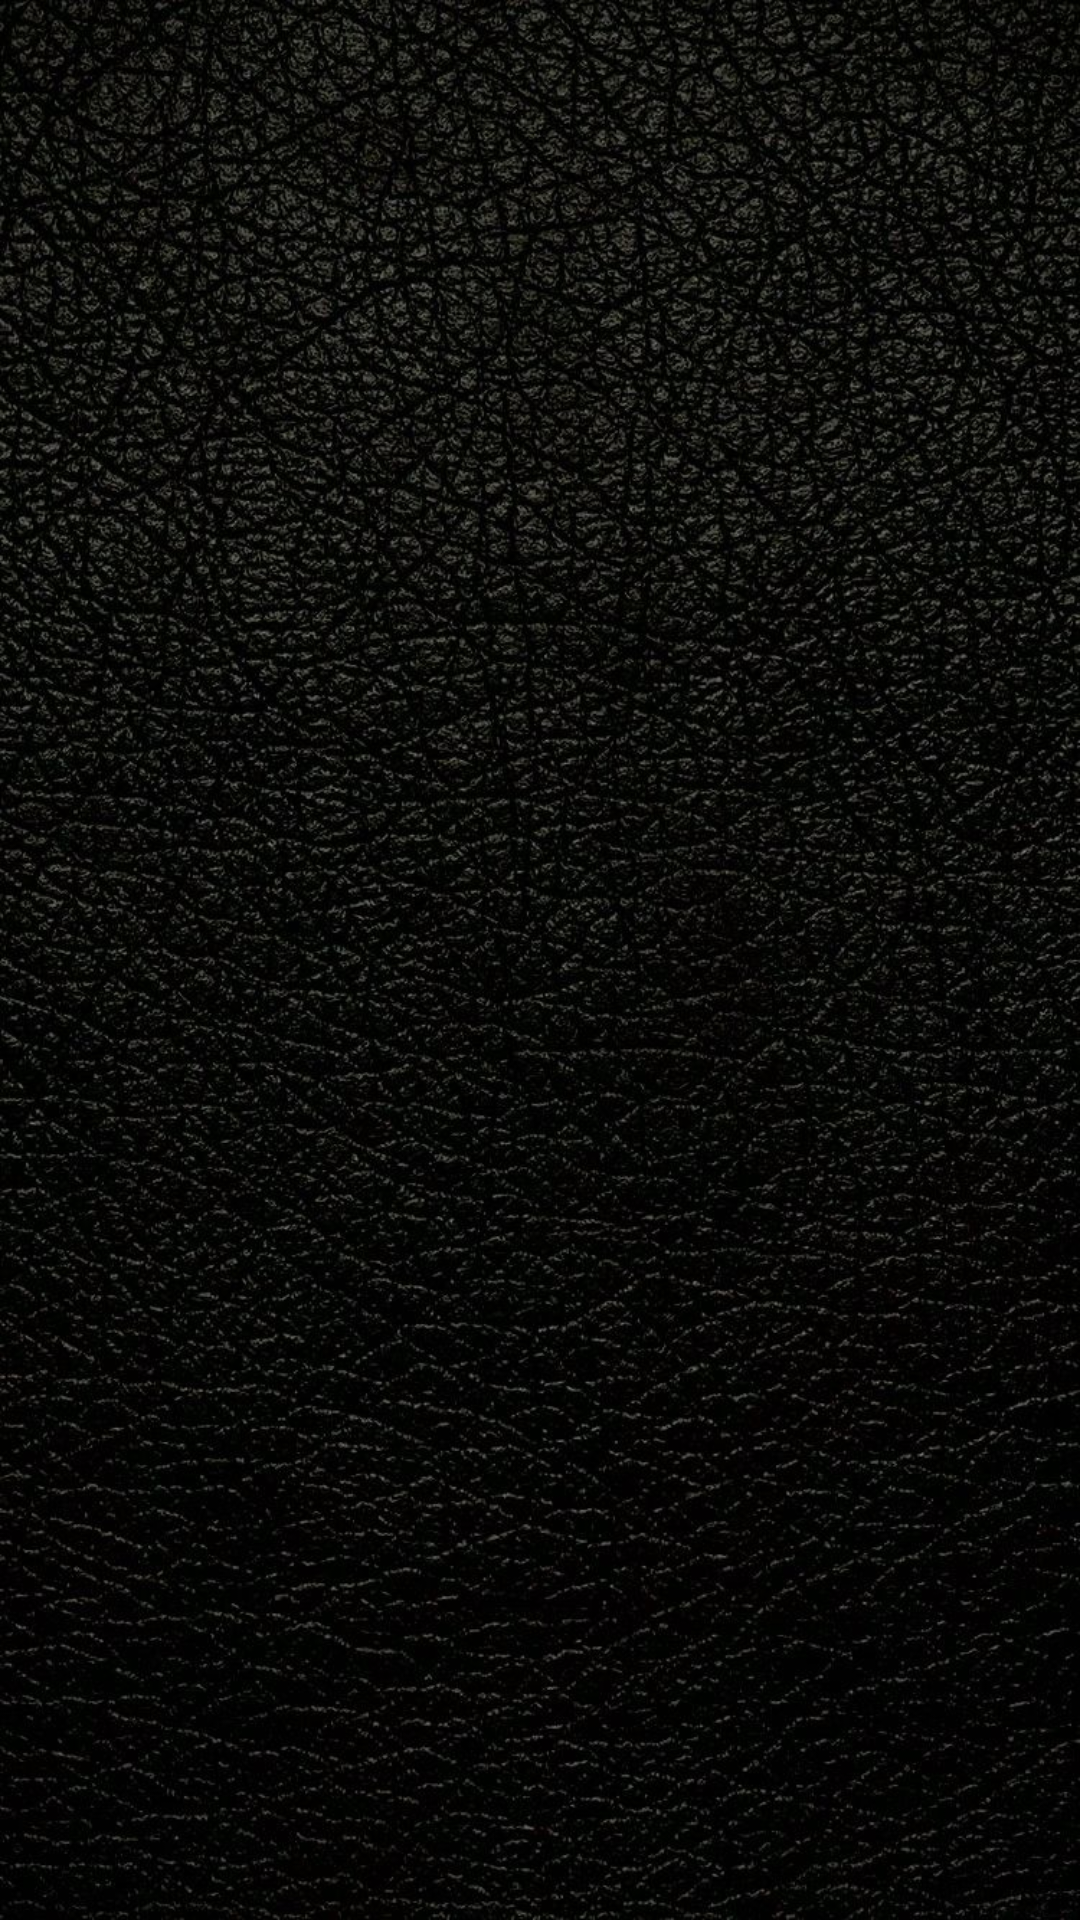

Layout XML and referenced resources for this Android screen:
<!-- AndroidManifest.xml: application theme Theme.Utilidades -->
<!-- res/layout/activity_splash.xml -->
<?xml version="1.0" encoding="utf-8"?>
<androidx.constraintlayout.widget.ConstraintLayout xmlns:android="http://schemas.android.com/apk/res/android"
    xmlns:app="http://schemas.android.com/apk/res-auto"
    xmlns:tools="http://schemas.android.com/tools"
    android:layout_width="match_parent"
    android:layout_height="match_parent"
    android:background="@drawable/black"

    tools:context=".SplashActivity">

    <ImageView
        android:id="@+id/imageLogo"
        android:layout_width="123dp"
        android:layout_height="127dp"
        android:layout_marginTop="300dp"
        android:layout_marginEnd="144dp"
        android:src="@drawable/calculadora"
        app:layout_constraintEnd_toEndOf="parent"
        app:layout_constraintTop_toTopOf="parent" />


</androidx.constraintlayout.widget.ConstraintLayout>
<!-- resources referenced by this layout -->
<resources>
  <!-- drawable black: jpg bitmap (drawable, 240376 bytes) -->
  <style name="Theme.Utilidades" parent="Base.Theme.Utilidades" />
  <style name="Base.Theme.Utilidades" parent="Theme.Material3.DayNight.NoActionBar">
          
         <item name="colorPrimary">@color/primaryColor</item>
      </style>
  <color name="primaryColor">#2E4053</color>
</resources>
